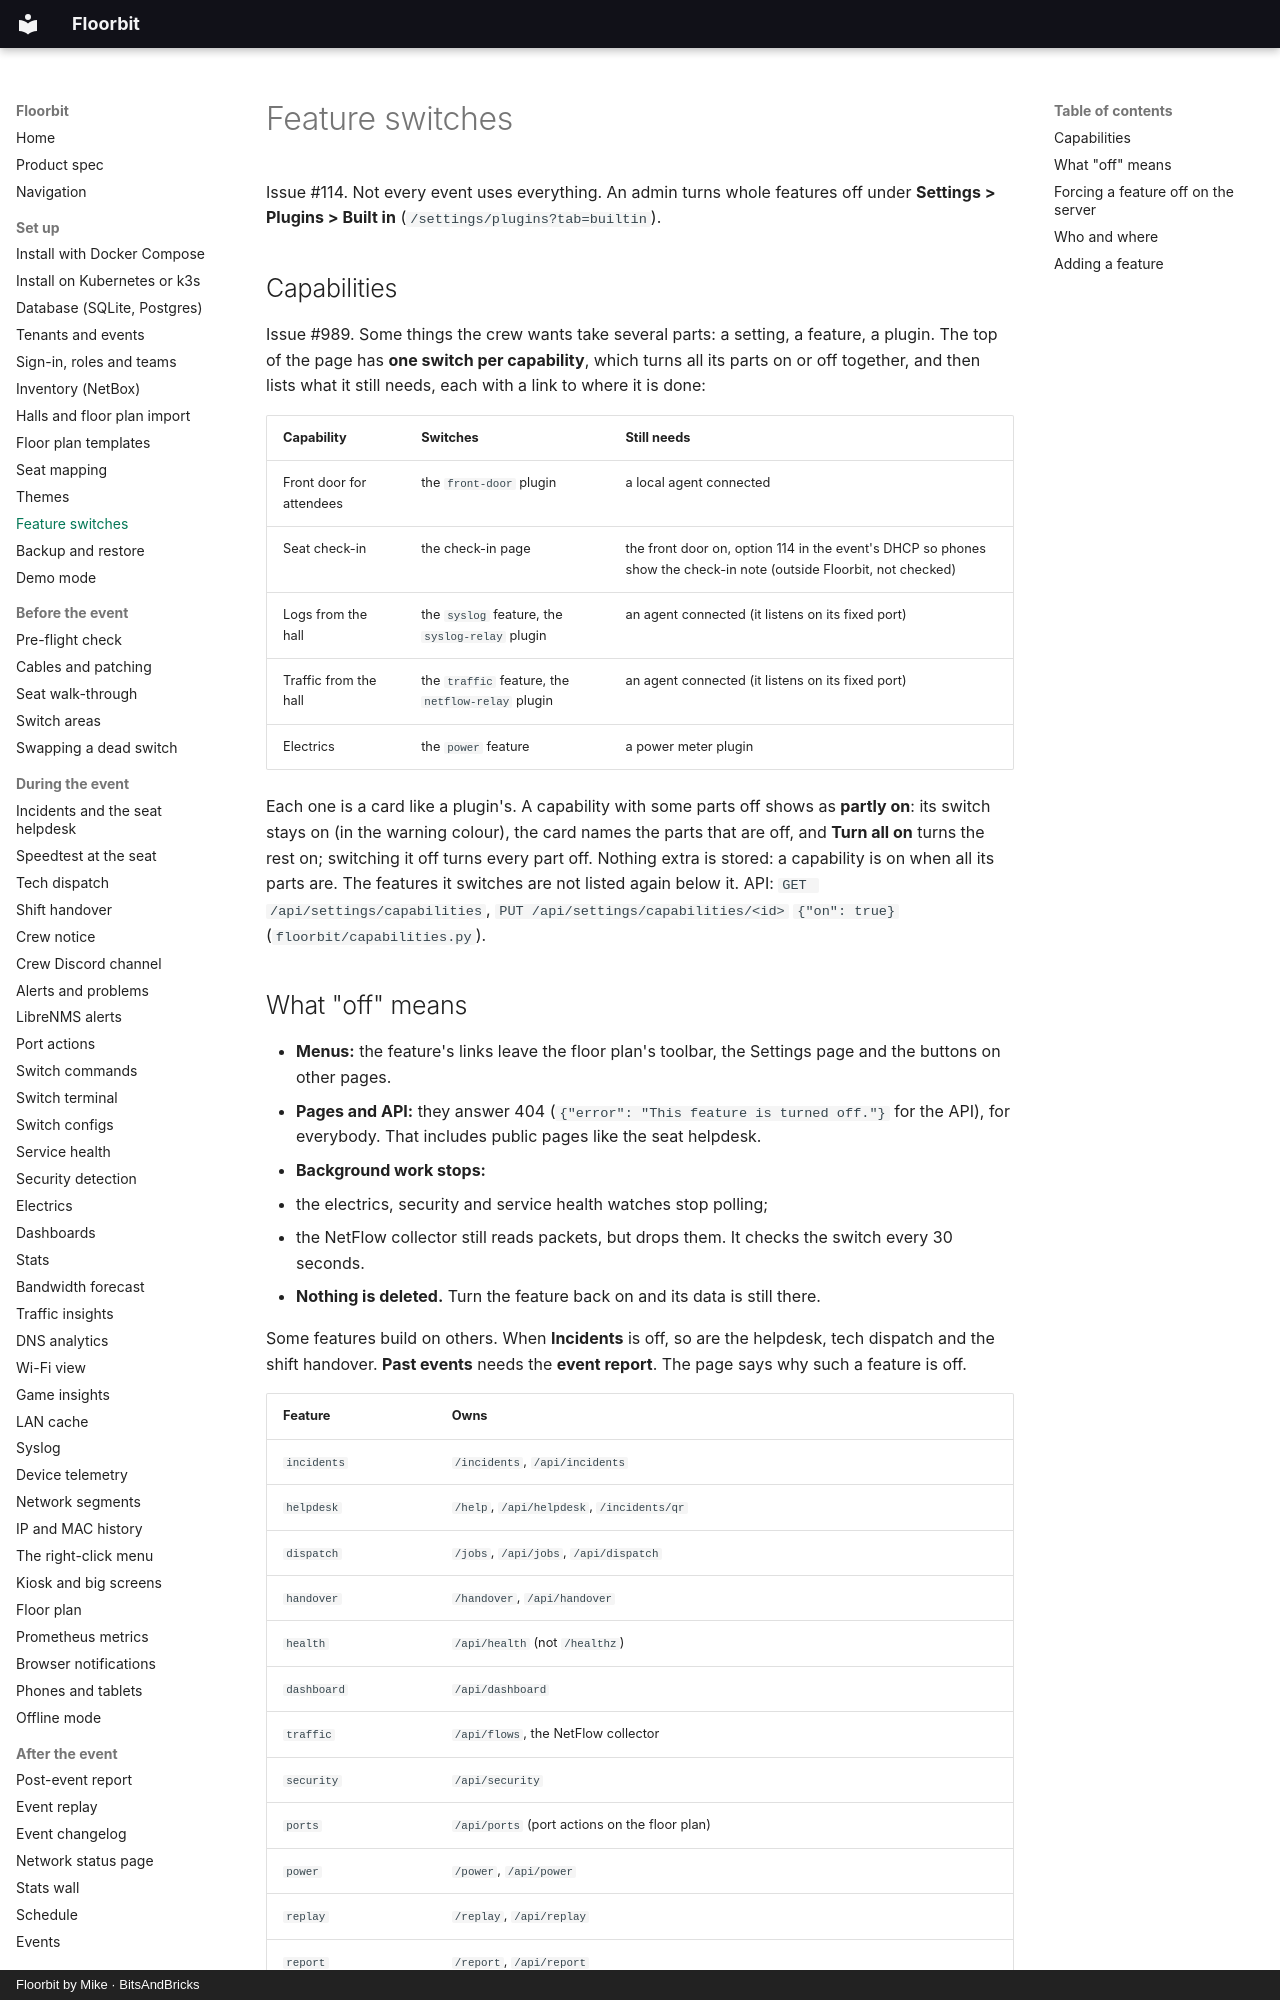

repository: bitsandbricks-ch/floorbit · page: features/index.html · generator: mkdocs · copyright: Floorbit by Mike · BitsAndBricks

# Feature switches

Issue #114. Not every event uses everything. An admin turns whole features off under
**Settings > Plugins > Built in** (`/settings/plugins?tab=builtin`).

## Capabilities

Issue #989. Some things the crew wants take several parts: a setting, a feature, a plugin. The top
of the page has **one switch per capability**, which turns all its parts on or off together, and then
lists what it still needs, each with a link to where it is done:

| Capability | Switches | Still needs |
| --- | --- | --- |
| Front door for attendees | the `front-door` plugin | a local agent connected |
| Seat check-in | the check-in page | the front door on, option 114 in the event's DHCP so phones show the check-in note (outside Floorbit, not checked) |
| Logs from the hall | the `syslog` feature, the `syslog-relay` plugin | an agent connected (it listens on its fixed port) |
| Traffic from the hall | the `traffic` feature, the `netflow-relay` plugin | an agent connected (it listens on its fixed port) |
| Electrics | the `power` feature | a power meter plugin |

Each one is a card like a plugin's. A capability with some parts off shows as **partly on**: its
switch stays on (in the warning colour), the card names the parts that are off, and **Turn all on**
turns the rest on; switching it off turns every part off. Nothing
extra is stored: a capability is on when all its parts are. The features it switches are not listed
again below it. API: `GET /api/settings/capabilities`, `PUT /api/settings/capabilities/<id>`
`{"on": true}` (`floorbit/capabilities.py`).
